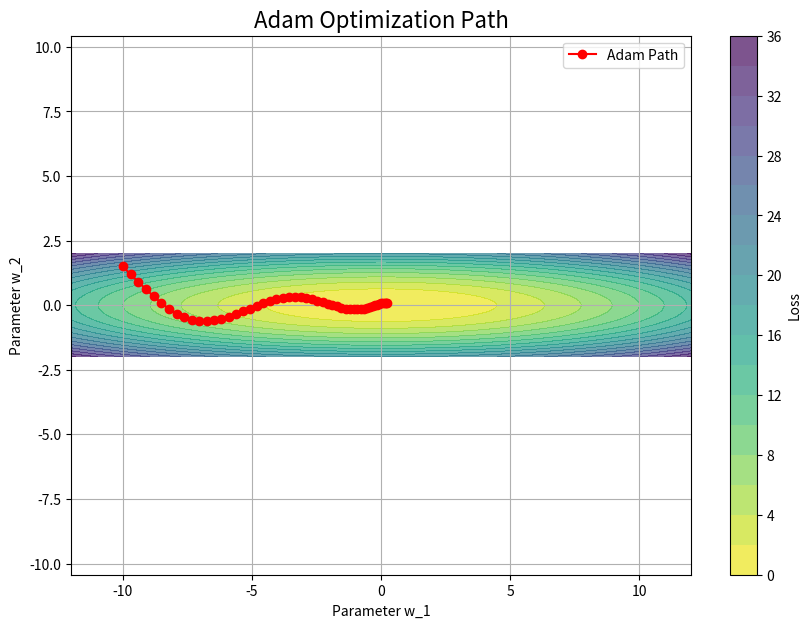

Recreate this plot in Python.
# !pip install numpy matplotlib

import numpy as np
import matplotlib.pyplot as plt

# 손실 함수 정의
def loss_function(w):
    return 0.1 * w[0]**2 + 5 * w[1]**2

# 손실 함수의 경사(미분) 정의
def gradient(w):
    return np.array([0.2 * w[0], 10 * w[1]])

# 하이퍼파라미터 설정 (논문에서 제안된 기본값)
learning_rate = 0.3
beta1 = 0.9
beta2 = 0.999
epsilon = 1e-8
n_iterations = 50

# 파라미터 및 모멘트 벡터 초기화
w = np.array([-10.0, 1.5])
m = np.zeros_like(w)  # 1차 모멘트 벡터
v = np.zeros_like(w)  # 2차 모멘트 벡터
w_history = [w.copy()]

print("--- Adam 최적화 과정 ---")
for t in range(1, n_iterations + 1):
    # 1. 현재 위치에서 경사 계산
    grad = gradient(w)
    
    # 2. 1차 모멘트(모멘텀) 업데이트
    m = beta1 * m + (1 - beta1) * grad
    
    # 3. 2차 모멘트(RMSprop) 업데이트
    v = beta2 * v + (1 - beta2) * (grad**2)
    
    # 4. 편향 보정
    m_hat = m / (1 - beta1**t)
    v_hat = v / (1 - beta2**t)
    
    # 5. 파라미터 업데이트
    w = w - learning_rate * m_hat / (np.sqrt(v_hat) + epsilon)
    w_history.append(w.copy())

    if t % 5 == 0:
        # 핵심 변수 확인: 편향 보정된 m_hat과 v_hat이 실제 업데이트에 어떻게 기여하는지 확인
        print(f"Iter {t:2d}: m_hat=[{m_hat[0]:6.3f}, {m_hat[1]:6.3f}], v_hat=[{v_hat[0]:6.3f}, {v_hat[1]:6.3f}], W=[{w[0]:6.3f}, {w[1]:6.3f}]")

w_history = np.array(w_history)

# 등고선 플롯을 위한 그리드 생성
x_mesh, y_mesh = np.meshgrid(np.linspace(-12, 12, 100), np.linspace(-2, 2, 100))
z_mesh = loss_function(np.array([x_mesh, y_mesh]))

plt.figure(figsize=(10, 7))
plt.contourf(x_mesh, y_mesh, z_mesh, levels=20, cmap='viridis_r', alpha=0.7)
plt.colorbar(label='Loss')

# 파라미터 업데이트 경로 시각화
plt.plot(w_history[:, 0], w_history[:, 1], 'o-', color='red', label='Adam Path')

plt.title('Adam Optimization Path', fontsize=16)
plt.xlabel('Parameter w_1')
plt.ylabel('Parameter w_2')
plt.legend()
plt.grid(True)
plt.axis('equal')
plt.show()